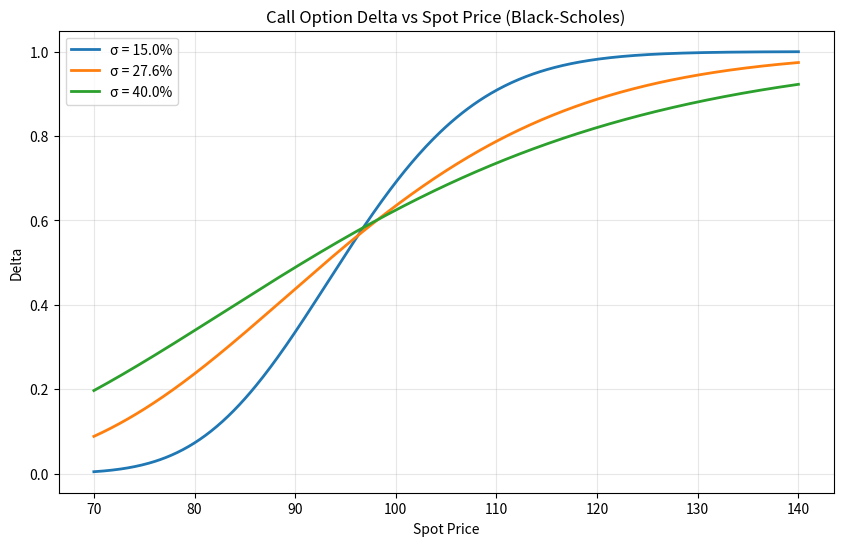

Generate this figure with matplotlib:
import numpy as np
from scipy.stats import norm
import matplotlib.pyplot as plt

# ==================== 参数定义 ====================
K = 97.5                # 行权价
r = 0.043               # 无风险利率
T = 0.58                # 剩余期限（年）
# 可调参数：波动率列表（三条曲线）
volatilities = [0.15, 0.276, 0.40]

# ==================== 函数定义 ====================
def bs_call_delta(S, K, r, sigma, T):
    """
    计算欧式看涨期权的 Delta（无分红）
    """
    d1 = (np.log(S / K) + (r + 0.5 * sigma**2) * T) / (sigma * np.sqrt(T))
    return norm.cdf(d1)

# ==================== 绘图 ====================
S = np.linspace(70, 140, 500)  # 标的网格

plt.figure(figsize=(10, 6))
for sigma in volatilities:
    delta = bs_call_delta(S, K, r, sigma, T)
    plt.plot(S, delta, linewidth=2, label=f'σ = {sigma*100:.1f}%')

plt.xlabel('Spot Price')
plt.ylabel('Delta')
plt.title('Call Option Delta vs Spot Price (Black-Scholes)')
plt.legend()
plt.grid(True, alpha=0.3)

# 保存图形
figure_path = 'delta_curve.png'
plt.savefig(figure_path, dpi=150, bbox_inches='tight')
plt.show()

# ==================== 特定点计算 ====================
S_target = 110.0
sigma_target = 0.276
delta_at_s110 = bs_call_delta(S_target, K, r, sigma_target, T)

# ==================== 输出契约 ====================
result = {
    'delta_at_s110': delta_at_s110,
    'figure_path': figure_path
}

print(result)
